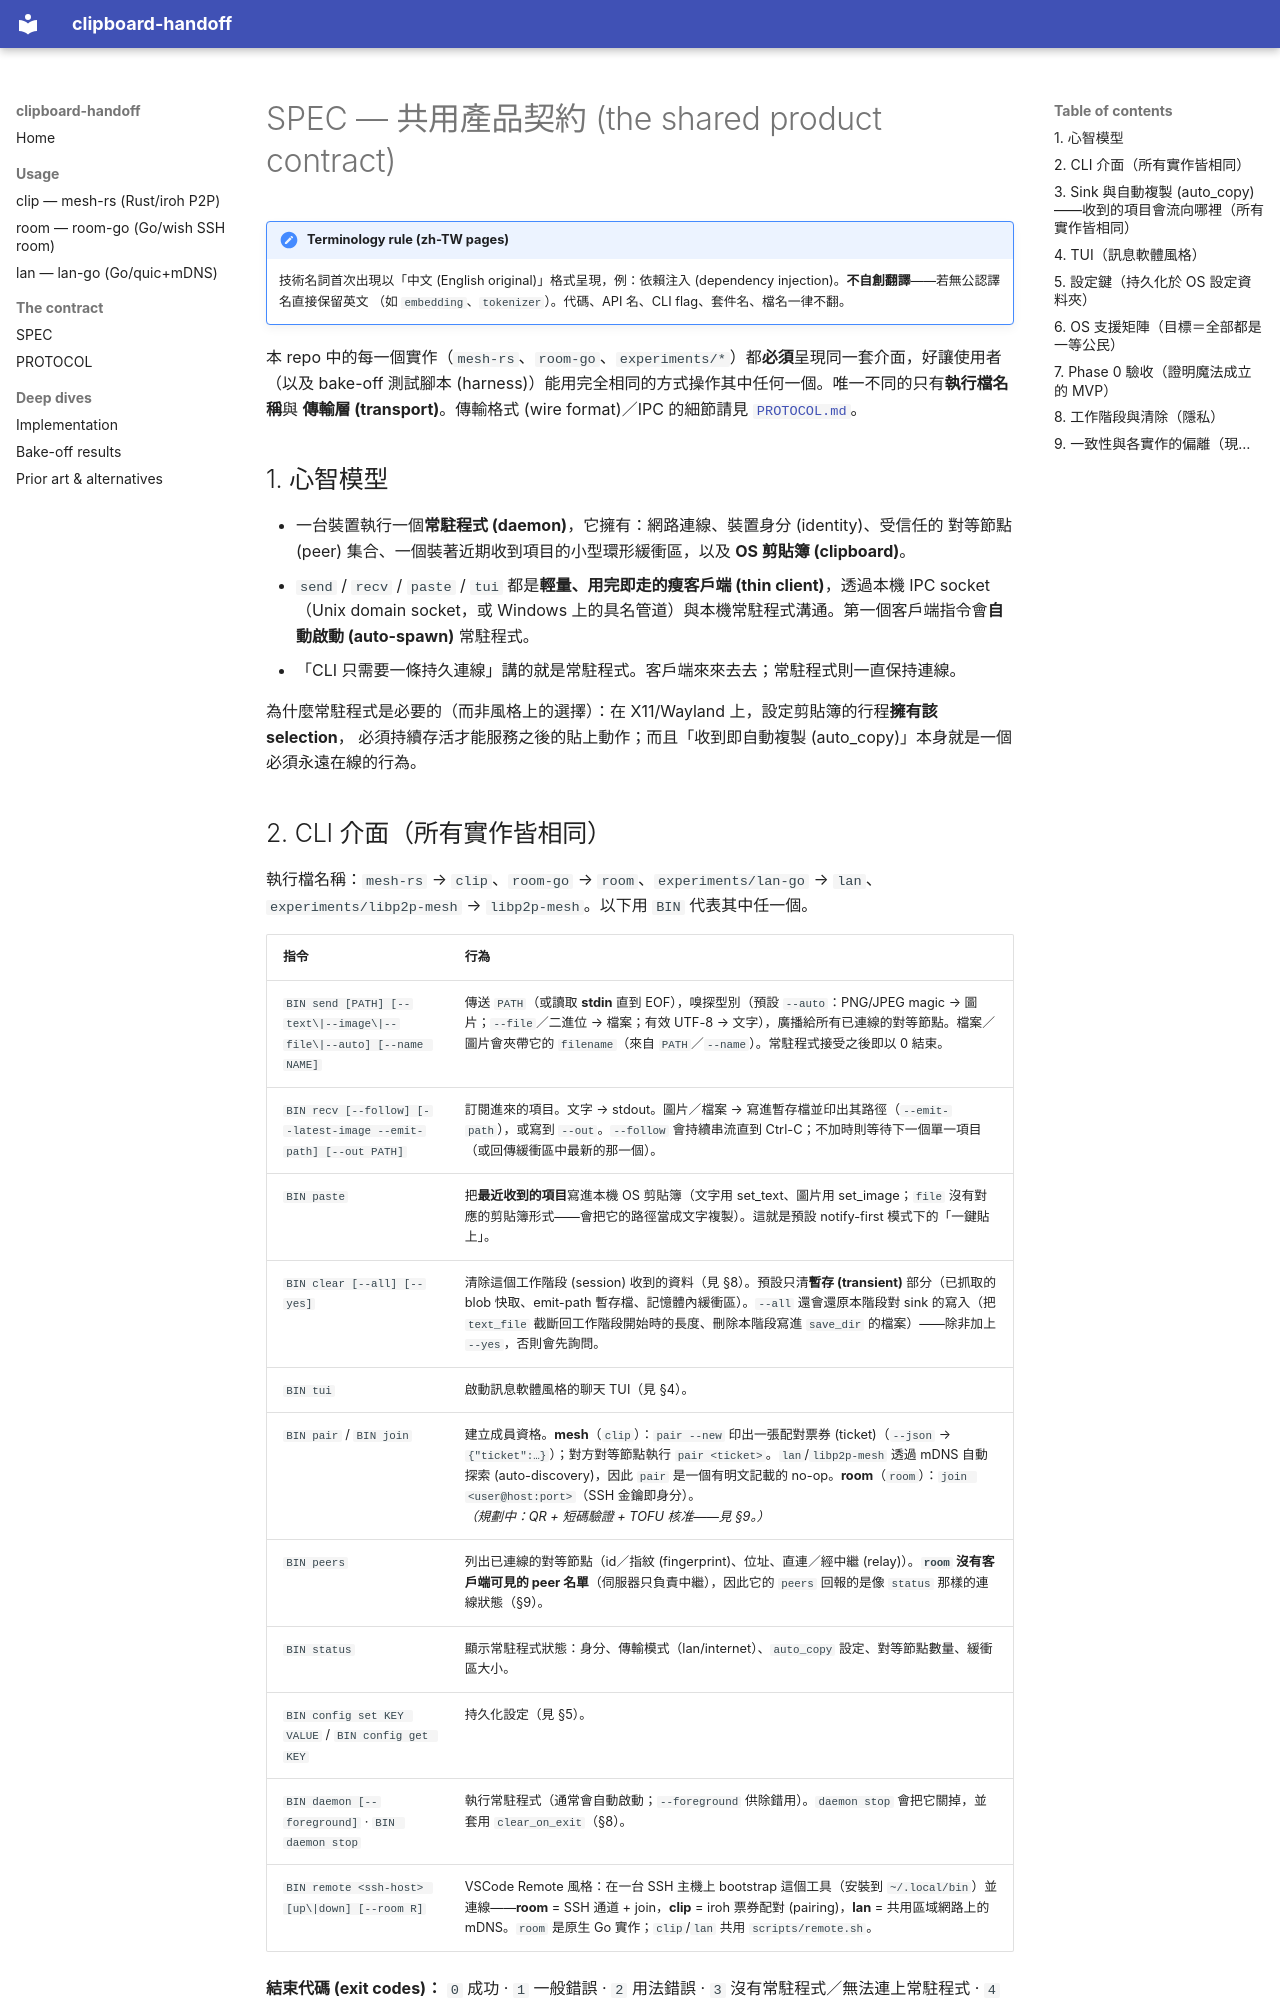

repository: daviddwlee84/clipboard-handoff · page: SPEC.zh-TW/index.html · generator: mkdocs

# SPEC — 共用產品契約 (the shared product contract)

!!! note "Terminology rule (zh-TW pages)"
    技術名詞首次出現以「中文 (English original)」格式呈現，例：依賴注入
    (dependency injection)。**不自創翻譯**——若無公認譯名直接保留英文
    （如 `embedding`、`tokenizer`）。代碼、API 名、CLI flag、套件名、檔名一律不翻。

本 repo 中的每一個實作（`mesh-rs`、`room-go`、`experiments/*`）都**必須**呈現同一套介面，好讓使用者
（以及 bake-off 測試腳本 (harness)）能用完全相同的方式操作其中任何一個。唯一不同的只有**執行檔名稱**與
**傳輸層 (transport)**。傳輸格式 (wire format)／IPC 的細節請見 [`PROTOCOL.md`](PROTOCOL.md)。

## 1. 心智模型

- 一台裝置執行一個**常駐程式 (daemon)**，它擁有：網路連線、裝置身分 (identity)、受信任的
  對等節點 (peer) 集合、一個裝著近期收到項目的小型環形緩衝區，以及 **OS 剪貼簿 (clipboard)**。
- `send` / `recv` / `paste` / `tui` 都是**輕量、用完即走的瘦客戶端 (thin client)**，透過本機 IPC socket
  （Unix domain socket，或 Windows 上的具名管道）與本機常駐程式溝通。第一個客戶端指令會**自動啟動
  (auto-spawn)** 常駐程式。
- 「CLI 只需要一條持久連線」講的就是常駐程式。客戶端來來去去；常駐程式則一直保持連線。

為什麼常駐程式是必要的（而非風格上的選擇）：在 X11/Wayland 上，設定剪貼簿的行程**擁有該 selection**，
必須持續存活才能服務之後的貼上動作；而且「收到即自動複製 (auto_copy)」本身就是一個必須永遠在線的行為。
